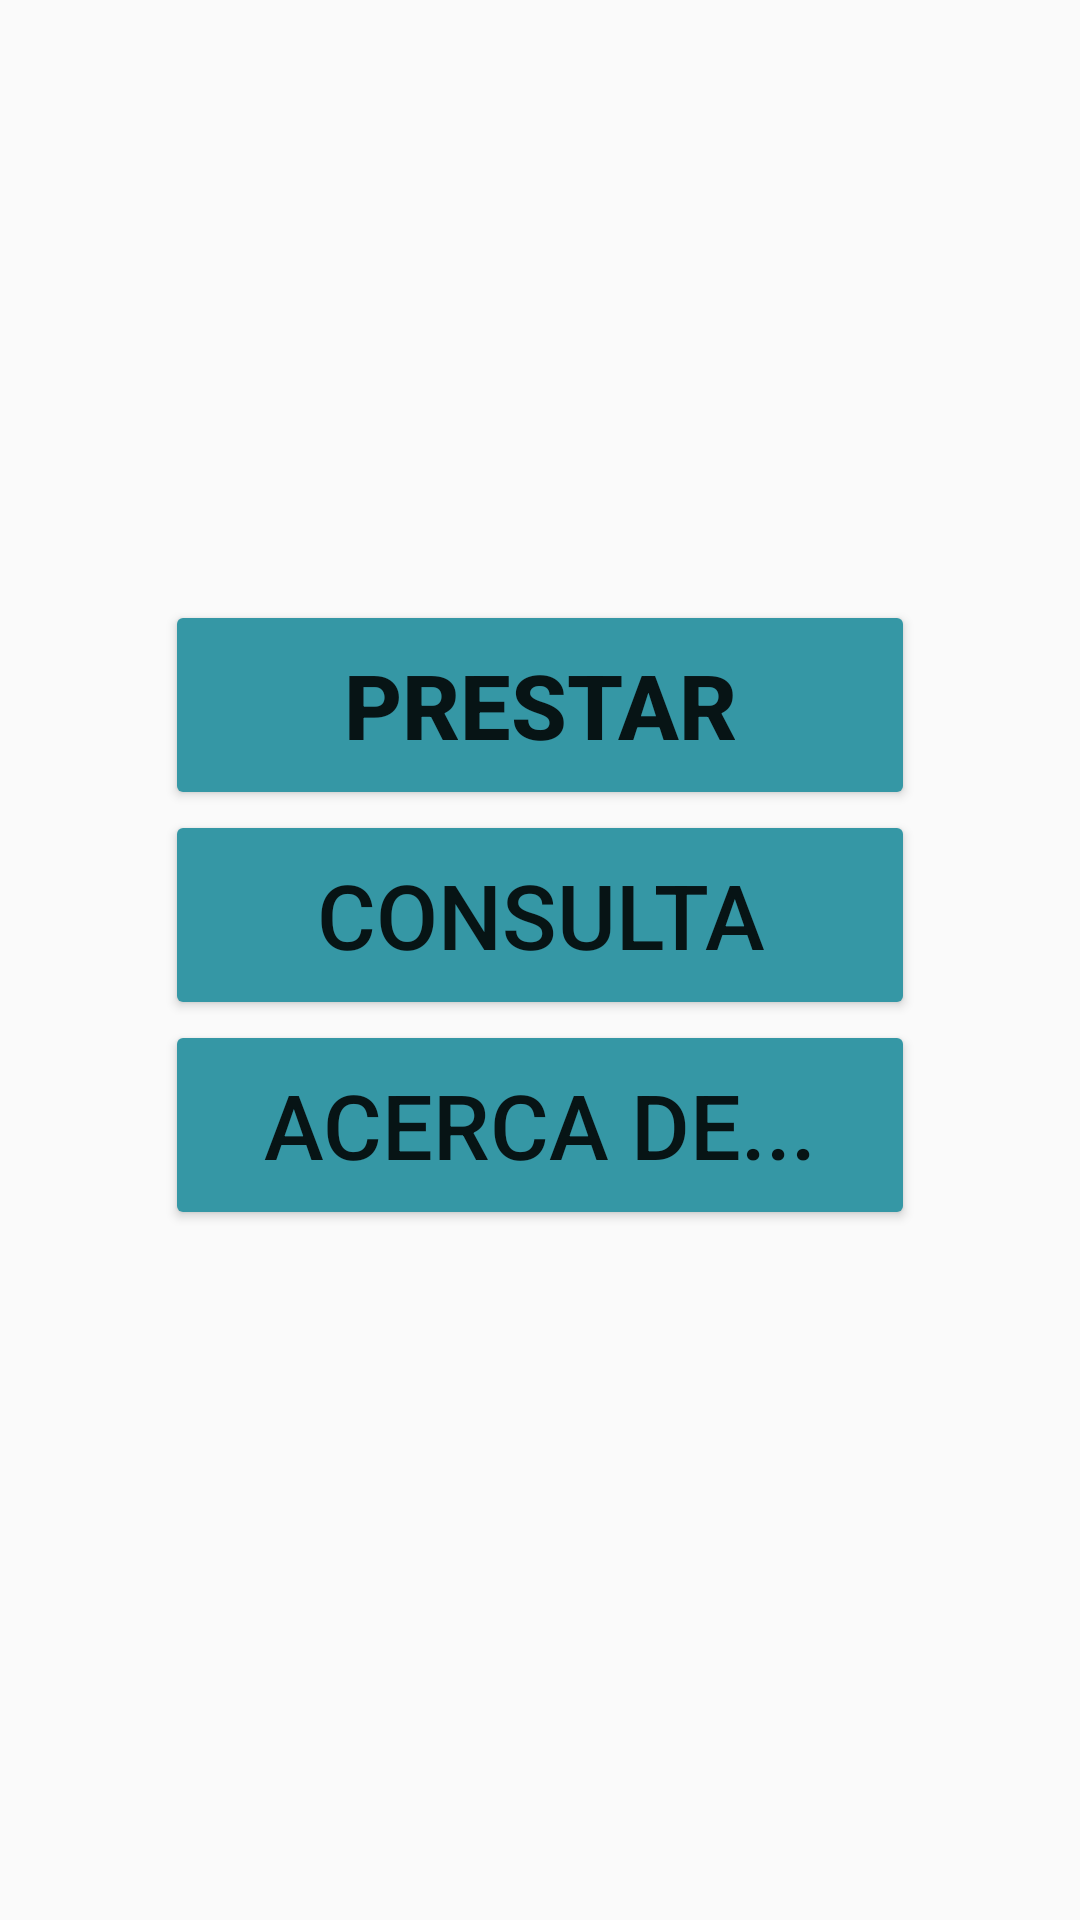

This screen was rendered from an Android layout file. Write that file and the resources it references.
<!-- AndroidManifest.xml: application theme AppTheme -->
<!-- res/layout/activity_pruebap.xml -->
<?xml version="1.0" encoding="utf-8"?>
<LinearLayout xmlns:android="http://schemas.android.com/apk/res/android"
    android:orientation="vertical" android:layout_width="match_parent"
    android:layout_height="match_parent">

    <LinearLayout
        android:orientation="vertical"
        android:layout_width="match_parent"
        android:layout_height="match_parent"
        android:layout_centerHorizontal="true"
        android:layout_alignParentTop="true"
        android:layout_marginTop="150dp"
        android:layout_marginBottom="150dp">

        <ScrollView
            android:layout_width="match_parent"
            android:layout_height="330dp"
            android:id="@+id/scrollView2"
            android:layout_gravity="bottom|center_horizontal">

            <LinearLayout
                android:orientation="vertical"
                android:layout_width="match_parent"
                android:layout_height="match_parent"
                android:paddingTop="40dp">

                <Button
                    android:layout_width="250dp"
                    android:layout_height="70dp"
                    android:text="Prestar"
                    android:id="@+id/btnPrestar"
                    android:layout_gravity="center_horizontal"
                    android:layout_marginTop="10dp"
                    android:backgroundTint="#3597a5"
                    android:textStyle="bold"
                    android:textSize="30dp" />

                <Button
                    android:layout_width="250dp"
                    android:layout_height="70dp"
                    android:text="Consulta"
                    android:id="@+id/btnConsultar"
                    android:layout_gravity="center_horizontal"
                    android:backgroundTint="#3597a5"
                    android:textSize="30dp" />

                <Button
                    android:layout_width="250dp"
                    android:layout_height="70dp"
                    android:text="Acerca de..."
                    android:id="@+id/btnAcerca"
                    android:layout_gravity="center_horizontal"
                    android:backgroundTint="#3597a5"
                    android:textSize="30dp" />
            </LinearLayout>
        </ScrollView>

    </LinearLayout>

    <TextView

        android:layout_width="fill_parent"
        android:layout_height="wrap_content"
        android:textAppearance="?android:attr/textAppearanceLarge"
        android:text="Y mis cosas?!"
        android:id="@+id/titulo"
        android:layout_alignWithParentIfMissing="true"
        android:typeface="normal"
        android:textSize="60dp"
        android:textColor="#2f2f2f"
        android:textStyle="bold"
        android:textAlignment="center"
        android:layout_alignParentTop="true"
        android:layout_alignParentStart="true"
        android:paddingTop="40dp"
        android:layout_marginTop="40dp" />
</LinearLayout>
<!-- resources referenced by this layout -->
<resources>
  <style name="AppTheme" parent="Theme.AppCompat.Light.NoActionBar">
          
          <item name="colorPrimary">#ea7e20</item>
          <item name="colorPrimaryDark">#ea7e20</item>
          <item name="colorAccent">#ea7e20</item>
      </style>
</resources>
